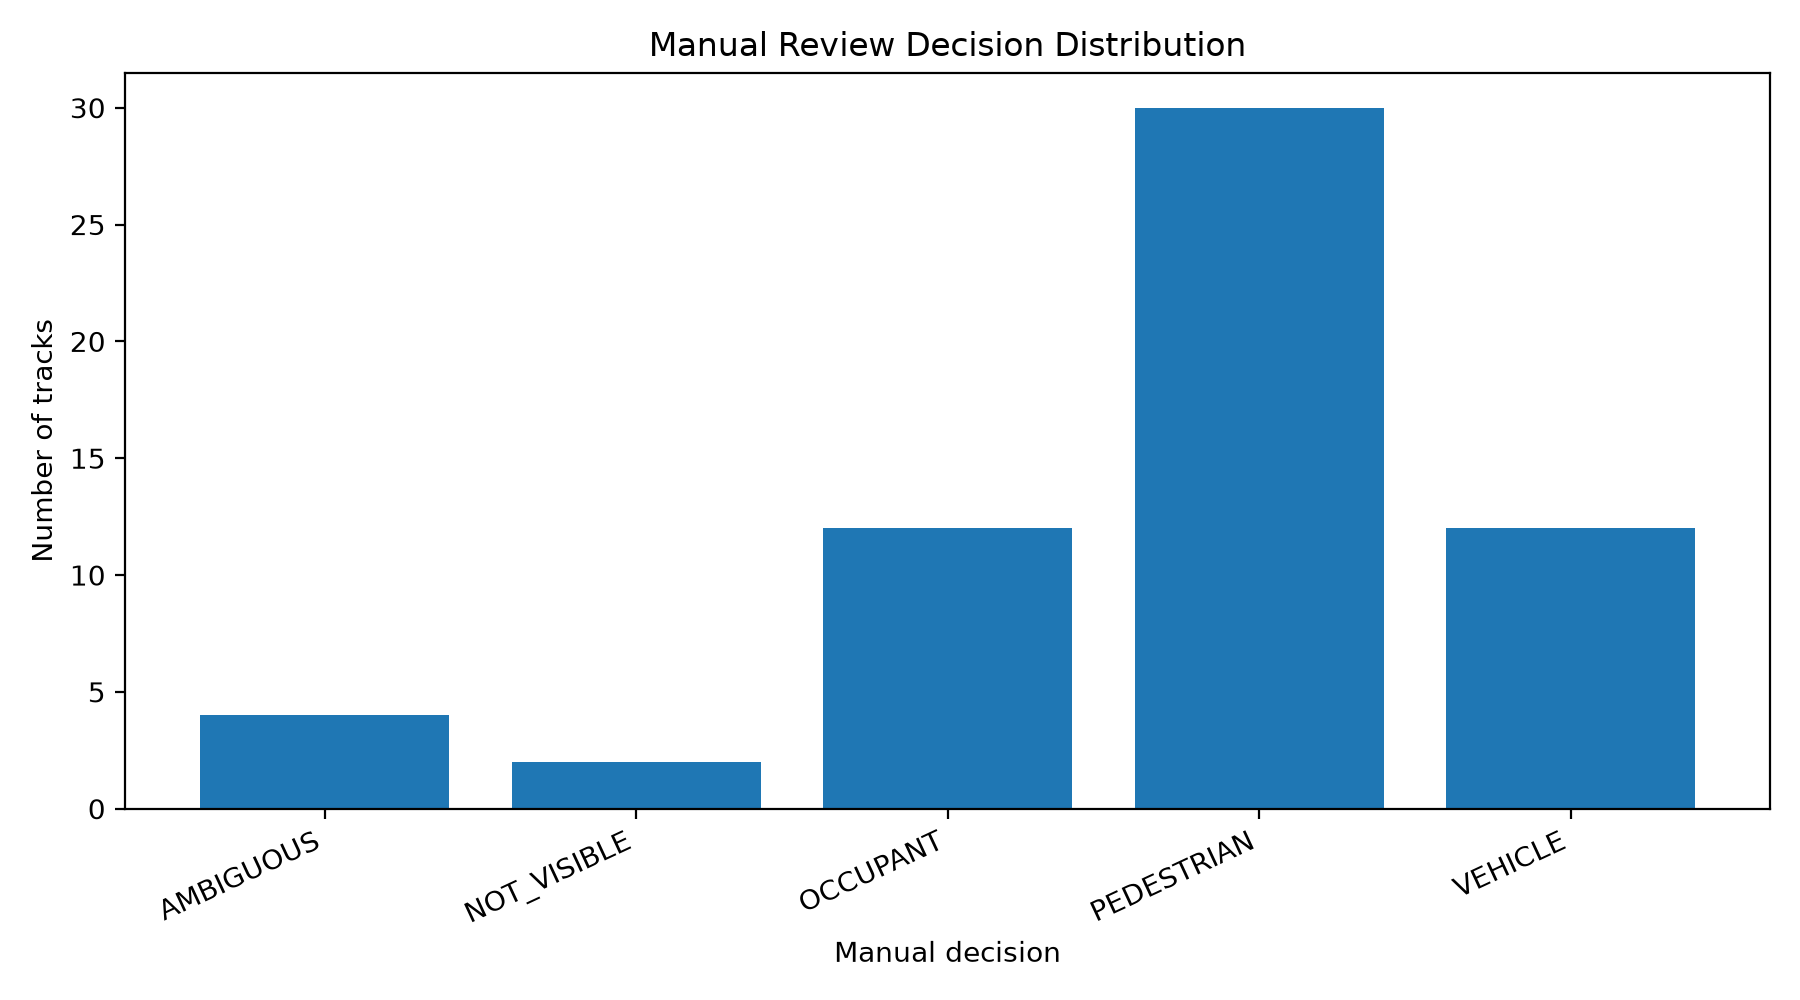

The data file committed next to this chart (first rows):
manual_decision, count
AMBIGUOUS, 4
NOT_VISIBLE, 2
OCCUPANT, 12
PEDESTRIAN, 30
VEHICLE, 12
